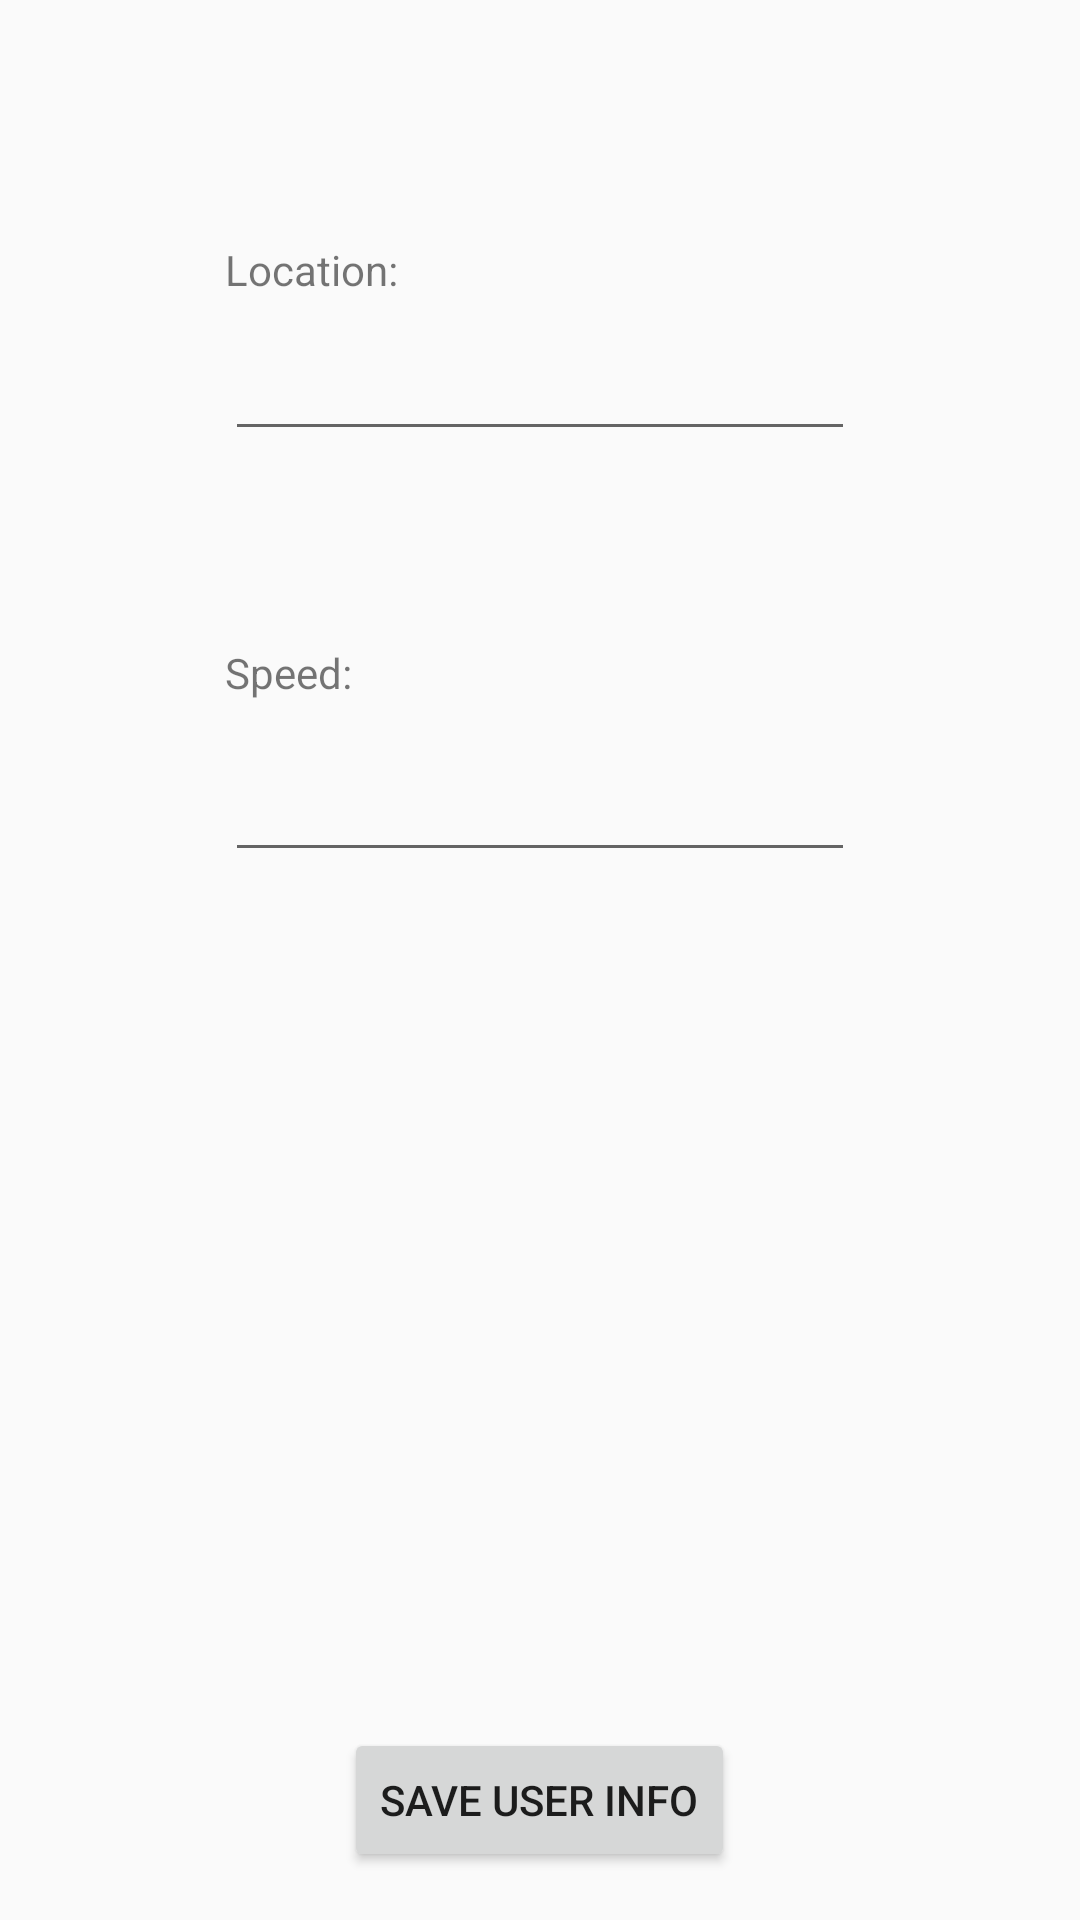

Reconstruct the res/layout file that produces this screen, plus the resources it refers to.
<!-- AndroidManifest.xml: application theme AppTheme -->
<!-- res/layout/user_info.xml -->
<?xml version="1.0" encoding="utf-8"?>
<RelativeLayout xmlns:android="http://schemas.android.com/apk/res/android"
    xmlns:app="http://schemas.android.com/apk/res-auto"
    android:layout_width="match_parent" android:layout_height="match_parent">

    <EditText
        android:id="@+id/addressText"
        android:layout_width="wrap_content"
        android:layout_height="wrap_content"
        android:layout_alignParentTop="true"
        android:layout_centerHorizontal="true"
        android:layout_centerInParent="true"
        android:layout_centerVertical="true"
        android:layout_marginTop="109dp"
        android:ems="10"
        android:inputType="textPostalAddress"
        android:textAlignment="center" />

    <TextView
        android:id="@+id/AddressLabel"
        android:layout_width="wrap_content"
        android:layout_height="wrap_content"
        android:layout_alignBottom="@+id/addressText"
        android:layout_alignStart="@+id/addressText"
        android:layout_marginBottom="51dp"
        android:labelFor="@+id/addressText"
        android:text="@string/location"
        android:textAlignment="center" />

    <ImageView
        android:id="@+id/profilePicture"
        android:layout_width="wrap_content"
        android:layout_height="wrap_content"
        android:layout_alignParentTop="true"
        android:layout_centerHorizontal="true"
        android:layout_marginTop="16dp"
        android:contentDescription="@string/profile_picture"
        app:srcCompat="@mipmap/ic_launcher" />

    <EditText
        android:id="@+id/SpeedText"
        android:layout_width="wrap_content"
        android:layout_height="wrap_content"
        android:layout_below="@+id/addressText"
        android:layout_centerHorizontal="true"
        android:layout_centerInParent="true"
        android:layout_centerVertical="true"
        android:layout_marginTop="99dp"
        android:ems="10"
        android:inputType="textPostalAddress"
        android:textAlignment="center" />

    <TextView
        android:id="@+id/SpeedLabel"
        android:layout_width="wrap_content"
        android:layout_height="wrap_content"
        android:layout_alignBottom="@+id/SpeedText"
        android:layout_alignStart="@+id/SpeedText"
        android:layout_marginBottom="57dp"
        android:labelFor="@+id/SpeedText"
        android:text="@string/speed"
        android:textAlignment="center" />

    <Button
        android:id="@+id/button"
        android:layout_width="wrap_content"
        android:layout_height="wrap_content"
        android:layout_alignParentBottom="true"
        android:layout_centerHorizontal="true"
        android:layout_marginBottom="16dp"
        android:text="@string/save_user_info" />

</RelativeLayout>
<!-- resources referenced by this layout -->
<resources>
  <string name="location">Location:</string>
  <string name="profile_picture">Profile Picture</string>
  <string name="save_user_info">Save User Info</string>
  <string name="speed">Speed:</string>
  <style name="AppTheme" parent="Theme.AppCompat.Light.DarkActionBar">
          
          <item name="colorPrimary">@color/colorBinghamtonBlack</item>
          <item name="colorPrimaryDark">@color/colorPrimaryDark</item>
          <item name="colorAccent">@color/colorAccent</item>
      </style>
  <color name="colorBinghamtonBlack">#000000</color>
  <color name="colorPrimaryDark">#303F9F</color>
  <color name="colorAccent">#FF4081</color>
</resources>
